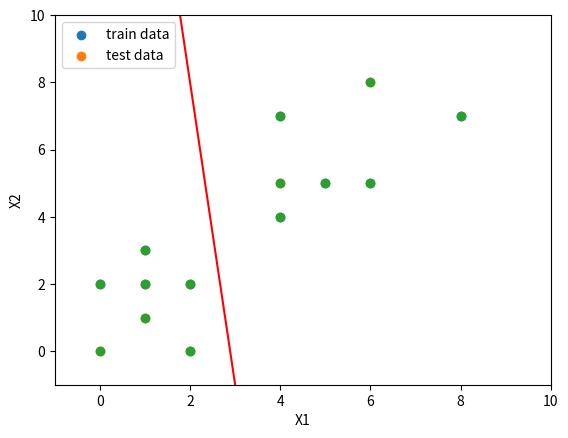

This chart was generated by the following Python code:
#-*- codeing=utf-8 -*-
#@time: 2020/8/9 14:09
#@Author: Shang-gang Lee

import numpy as np
import matplotlib.pyplot as plt
train_data=np.array([(1,2),(1,3),(2,2),(2,0),(0,2),(4,4),(5,5),(4,7),(6,5),(8,7)])
train_label=np.array([-1,-1,-1,-1,-1,1,1,1,1,1])
test_data=np.array([(0,0),(4,5),(1,1),(6,8)])
class perceptron:
    def __init__(self,w,b):
        self.w=w
        self.b=b

    def Predtion(self,X):
        y=[]
        self.X=X
        for i in X:
            y.append((np.dot(self.w,i)+self.b))
        return y

    def loss(self,label,pred_y):
        n=0.01
        Loss=0
        for i in range(len(label)):
            if label[i]*pred_y[i]<=0:
                Loss+=-label[i]*pred_y[i]

                self.w=self.w+n*label[i]*self.X[i]
                self.b=self.b+n*label[i]
        return Loss,self.w,self.b

    def sign(self,test_data):
        Y=[]
        y=self.Predtion(test_data)
        for i in y:
            Y.append((1 if i >= 0 else -1))
        return Y

    def train(self,train_data,label):
        for i in range(100):
            y=self.Predtion(train_data)
            loss,self.w,self.b=self.loss(label,y)
            print('step:',i,'|  loss',loss)
            if loss==0 and self.w[1]!=0:
                break

        return self.w,self.b
if __name__ == '__main__':
    # train data
    x=[i[0] for i in train_data]
    y=[i[1] for i in train_data]
    scatter=plt.scatter(x,y)
    # test data
    x1=[i[0] for i in test_data]
    y1=[i[1] for i in test_data]
    scatter1=plt.scatter(x1,y1)
    plt.xlabel('X1')
    plt.ylabel('X2')
    plt.legend((scatter,scatter1),('train data',('test data')),loc='upper left')
    plt.show()

    Perceptron=perceptron([0.1,0.5],0.5)
    w,b=Perceptron.train(train_data,train_label)
    print('X1:%.2f   '%w[0],'X2:%.2f   '%w[1],'b:%.2f   '%b)
    print(test_data)
    print(Perceptron.sign(test_data))

    X=x+x1
    Y=y+y1
    scatter2=plt.scatter(X,Y)
    X_line=np.array([1,2,3,4,5,6,7,8,9,10])
    W=-(w[0]/w[1])
    B=-(b/w[1])
    print('斜率:%.2f   '%W,'截距:%.2f   '%B)
    Y_line=W*X_line+B
    plt.plot(X_line,Y_line, color='red')
    plt.ylim(-1,10)
    plt.xlim(-1,10)
    plt.show()
